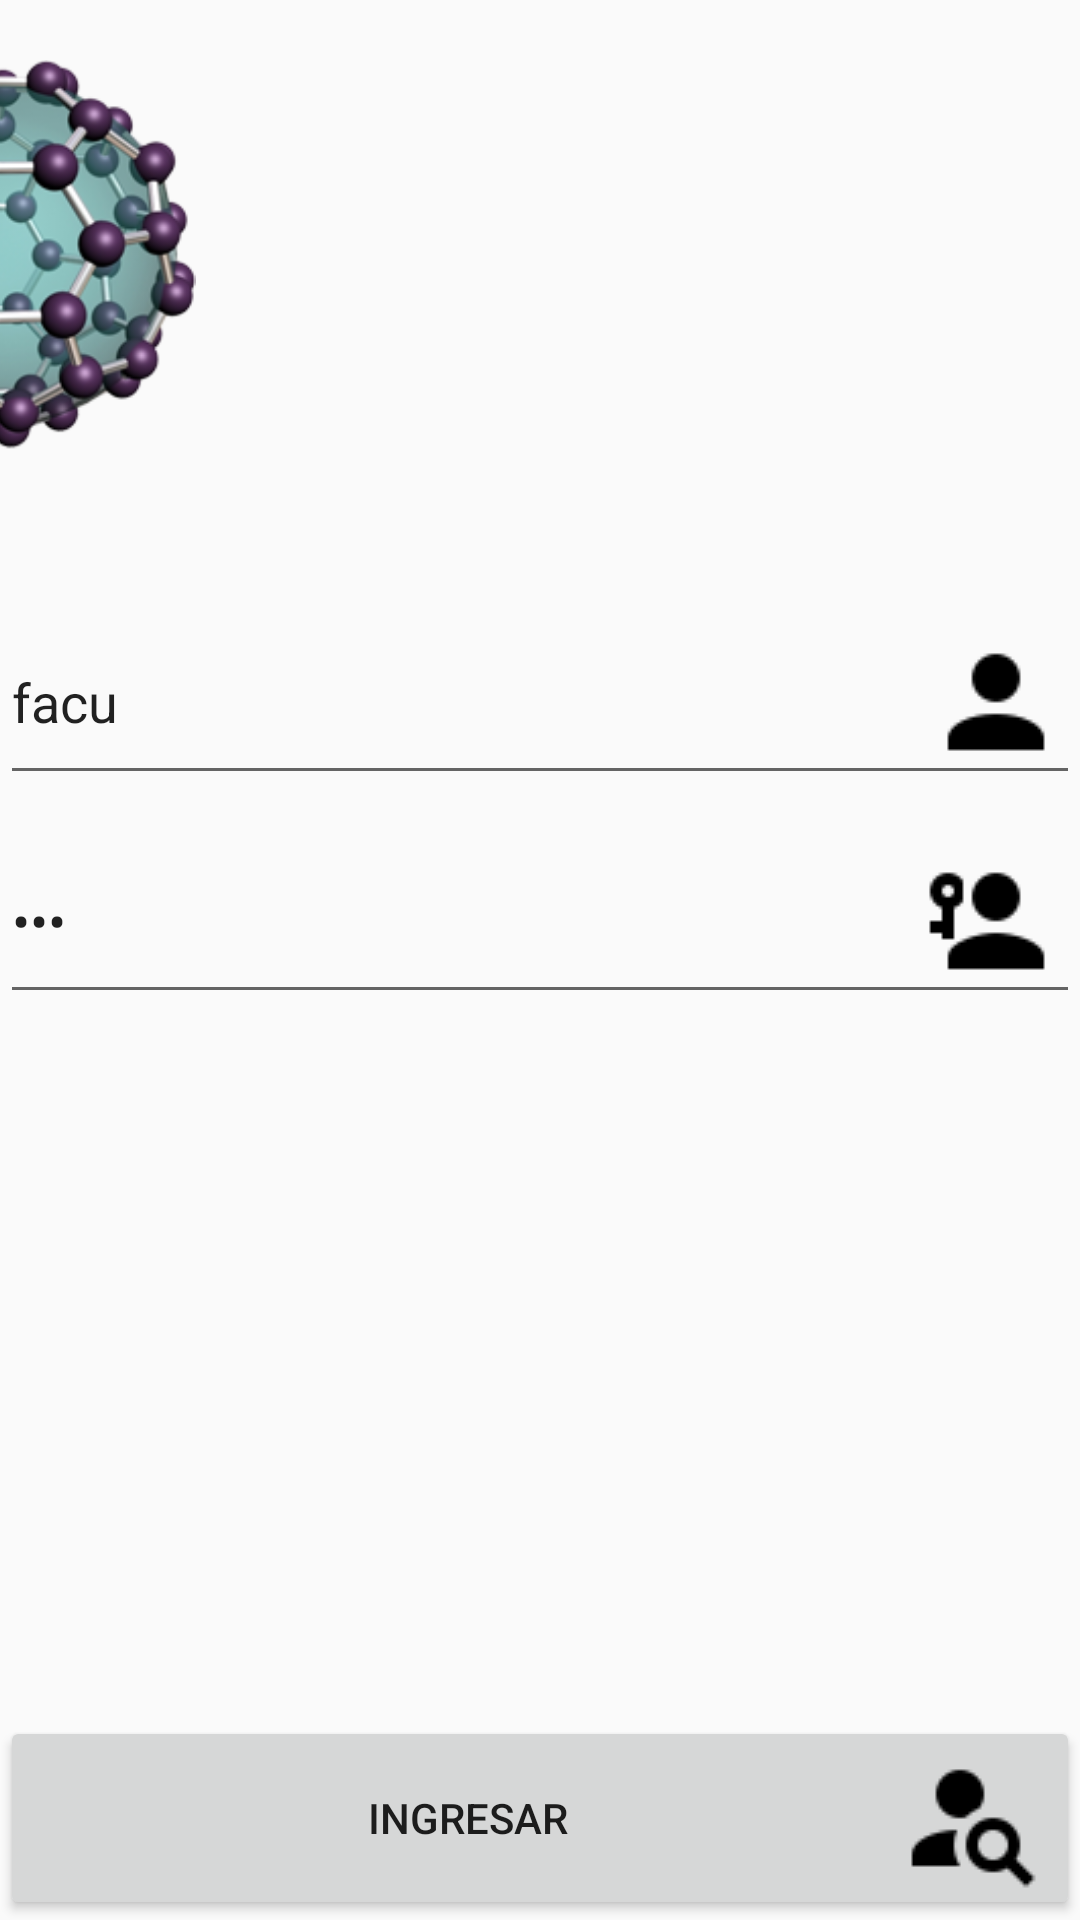

Here is an Android app screen rendered from its layout file. Give the layout XML and the strings, colors and styles it references.
<!-- AndroidManifest.xml: application theme AppTheme -->
<!-- res/layout/activity_ingreso.xml -->
<?xml version="1.0" encoding="utf-8"?>
<android.support.constraint.ConstraintLayout xmlns:android="http://schemas.android.com/apk/res/android"
    xmlns:app="http://schemas.android.com/apk/res-auto"
    xmlns:tools="http://schemas.android.com/tools"
    android:layout_width="match_parent"
    android:layout_height="match_parent"
    tools:context=".Activities.IngresoActivity">

    <Button
        android:id="@+id/buttonIngresar"
        android:layout_width="match_parent"
        android:layout_height="wrap_content"
        android:drawableEnd="@drawable/account_search"
        android:text="@string/ingresar"
        android:visibility="visible"
        app:layout_constraintBottom_toBottomOf="parent" />

    <EditText
        android:id="@+id/editTextUsuario"
        android:layout_width="match_parent"
        android:layout_height="wrap_content"
        android:layout_marginTop="50dp"
        android:drawableEnd="@drawable/account"
        android:ems="10"
        android:hint="@string/usuario"
        android:inputType="textPersonName"
        android:text="facu"
        app:layout_constraintEnd_toEndOf="parent"
        app:layout_constraintHorizontal_bias="0.0"
        app:layout_constraintStart_toStartOf="parent"
        app:layout_constraintTop_toBottomOf="@+id/imageViewLOCK" />

    <EditText
        android:id="@+id/editTextContraseña"
        android:layout_width="match_parent"
        android:layout_height="wrap_content"
        android:layout_marginTop="8dp"
        android:drawableEnd="@drawable/account_key"
        android:ems="10"
        android:hint="@string/contrase_a"
        android:inputType="textPassword"
        android:text="123"
        app:layout_constraintEnd_toEndOf="parent"
        app:layout_constraintHorizontal_bias="0.0"
        app:layout_constraintStart_toStartOf="parent"
        app:layout_constraintTop_toBottomOf="@+id/editTextUsuario" />

    <ImageView
        android:id="@+id/imageViewPOLO"
        android:layout_width="wrap_content"
        android:layout_height="150dp"
        android:layout_marginEnd="8dp"
        android:layout_marginStart="8dp"
        android:paddingTop="20dp"
        android:visibility="visible"
        app:layout_constraintEnd_toEndOf="@+id/imageViewUNLOCK"
        app:layout_constraintStart_toStartOf="parent"
        app:srcCompat="@drawable/ic_launcher_polo"
        tools:layout_editor_absoluteY="0dp" />

    <ImageView
        android:id="@+id/imageViewLOCK"
        android:layout_width="wrap_content"
        android:layout_height="150dp"
        android:paddingTop="20dp"
        android:visibility="visible"
        app:srcCompat="@drawable/lock" />

    <ImageView
        android:id="@+id/imageViewUNLOCK"
        android:layout_width="wrap_content"
        android:layout_height="150dp"
        android:contentDescription="TODO"
        android:paddingTop="20dp"
        android:visibility="visible"
        app:srcCompat="@drawable/unlock" />

</android.support.constraint.ConstraintLayout>
<!-- resources referenced by this layout -->
<resources>
  <!-- drawable account: png bitmap (drawable, 705 bytes) -->
  <!-- drawable account_key: png bitmap (drawable, 685 bytes) -->
  <!-- drawable account_search: png bitmap (drawable, 955 bytes) -->
  <!-- drawable ic_launcher_polo: png bitmap (drawable, 65702 bytes) -->
  <string name="contrase_a">Contraseña</string>
  <string name="ingresar">INGRESAR</string>
  <string name="usuario">Usuario</string>
  <style name="AppTheme" parent="Theme.AppCompat.Light.DarkActionBar">
          
          <item name="colorPrimary">@color/colorPrimary</item>
          <item name="colorPrimaryDark">@color/colorPrimaryDark</item>
          <item name="colorAccent">@color/colorAccent</item>
          
      </style>
  <color name="colorPrimary">#607D8B</color>
  <color name="colorPrimaryDark">#455A64</color>
  <color name="colorAccent">#7C4DFF</color>
</resources>
